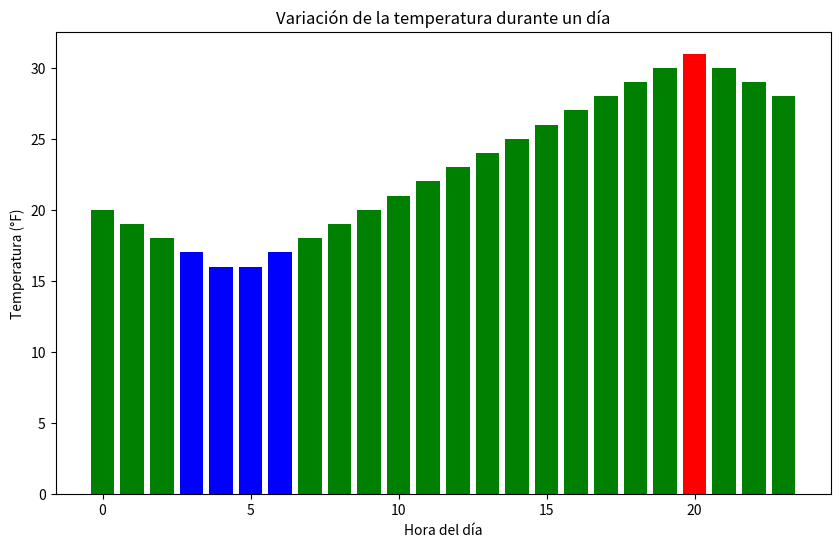

Recreate this plot in Python.
import matplotlib.pyplot as plt

# Datos de ejemplo: horas y temperaturas
horas = list(range(24))  # 24 horas del día
temperaturas = [20, 19, 18, 17, 16, 16, 17, 18, 19, 20, 21, 22, 
                23, 24, 25, 26, 27, 28, 29, 30, 31, 30, 29, 28]

# Definir los rangos de temperatura y los colores correspondientes
rango_bajo = 18
rango_alto = 30
colores = ['blue' if temp < rango_bajo else 'green' if rango_bajo <= temp <= rango_alto else 'red' for temp in temperaturas]

# Crear un nuevo gráfico
plt.figure(figsize=(10, 6))

# Graficar las temperaturas con barras verticales de colores
plt.bar(horas, temperaturas, color=colores)

# Etiquetas y título
plt.xlabel('Hora del día')
plt.ylabel('Temperatura (°F)')
plt.title('Variación de la temperatura durante un día')

# Guardar el gráfico como una imagen sin mostrarla
plt.savefig('temperaturas_diaF.png')

# Cerrar la figura para evitar que se muestre
plt.close()
